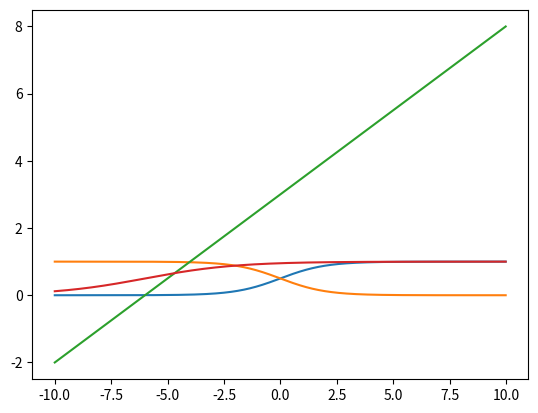

Reproduce this figure in Python.
import numpy as np
import matplotlib.pyplot as plt
import pandas as pd

x = np.arange(-10, 10, 0.01)
y = 1 / (1 + np.power(np.e, -x))
y1 = np.power(np.e, -x) / (1 + np.power(np.e, -x))

plt.plot(x, y)
plt.show()

plt.plot(x, y1)
plt.show()

line = 0.5 * x + 3

plt.plot(x, line)
plt.show()

sig = 1 / (1 + np.power(np.e, -line))

plt.plot(x, sig)
plt.show()





















